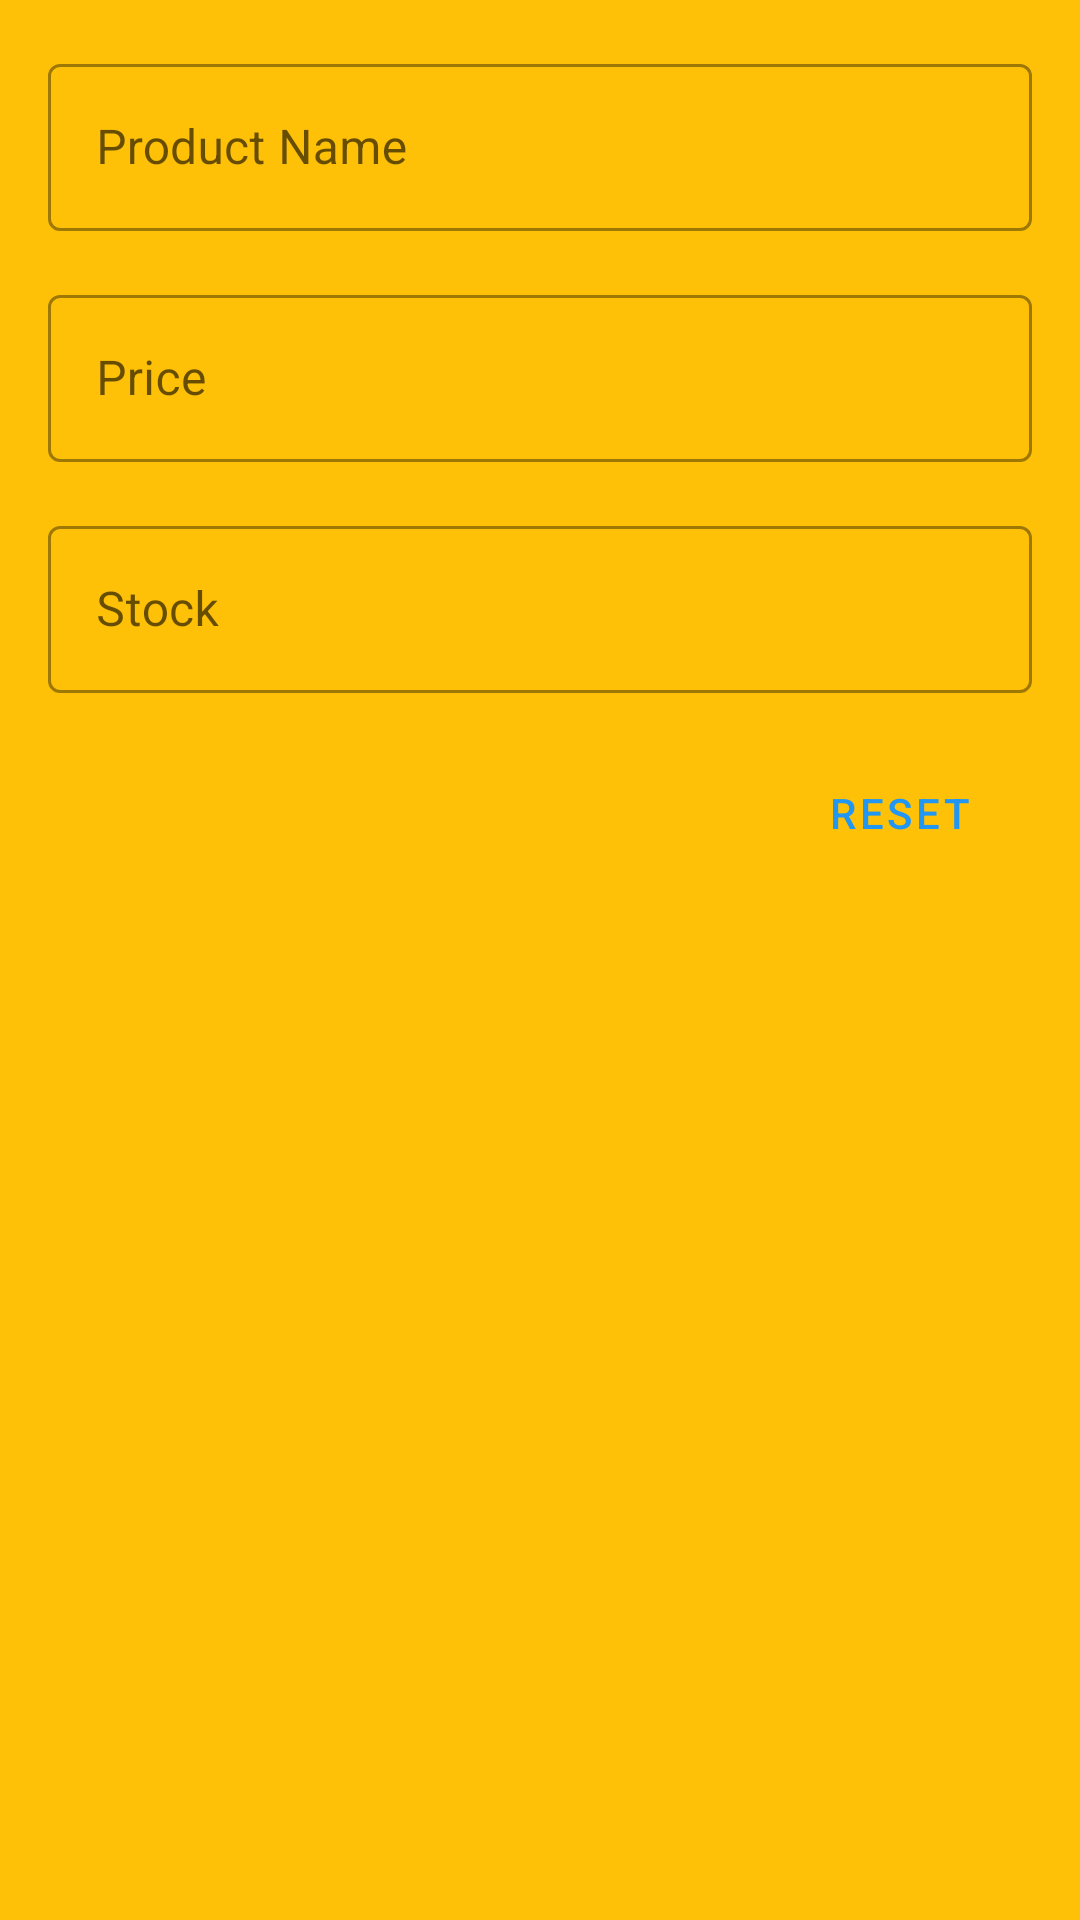

Android layout source for this screen:
<!-- AndroidManifest.xml: application theme Theme.TechGear -->
<!-- res/layout/dialog_add_product.xml -->
<?xml version="1.0" encoding="utf-8"?>
<LinearLayout xmlns:android="http://schemas.android.com/apk/res/android"
    android:layout_width="match_parent"
    android:layout_height="wrap_content"
    android:orientation="vertical"
    android:background="@color/accent"
    android:padding="16dp">

    <com.google.android.material.textfield.TextInputLayout
        android:id="@+id/tilName"
        style="@style/Widget.MaterialComponents.TextInputLayout.OutlinedBox"
        android:layout_width="match_parent"
        android:layout_height="wrap_content"
        android:hint="Product Name">

        <com.google.android.material.textfield.TextInputEditText
            android:id="@+id/etName"
            android:layout_width="match_parent"
            android:layout_height="wrap_content"
            android:inputType="text" />

    </com.google.android.material.textfield.TextInputLayout>

    <com.google.android.material.textfield.TextInputLayout
        android:id="@+id/tilPrice"
        style="@style/Widget.MaterialComponents.TextInputLayout.OutlinedBox"
        android:layout_width="match_parent"
        android:layout_height="wrap_content"
        android:layout_marginTop="16dp"
        android:hint="Price">

        <com.google.android.material.textfield.TextInputEditText
            android:id="@+id/etPrice"
            android:layout_width="match_parent"
            android:layout_height="wrap_content"
            android:inputType="numberDecimal" />

    </com.google.android.material.textfield.TextInputLayout>

    <com.google.android.material.textfield.TextInputLayout
        android:id="@+id/tilStock"
        style="@style/Widget.MaterialComponents.TextInputLayout.OutlinedBox"
        android:layout_width="match_parent"
        android:layout_height="wrap_content"
        android:layout_marginTop="16dp"
        android:hint="Stock">

        <com.google.android.material.textfield.TextInputEditText
            android:id="@+id/etStock"
            android:layout_width="match_parent"
            android:layout_height="wrap_content"
            android:inputType="number" />

    </com.google.android.material.textfield.TextInputLayout>

    <com.google.android.material.button.MaterialButton
        android:id="@+id/btnReset"
        android:layout_width="wrap_content"
        android:layout_height="wrap_content"
        android:layout_gravity="end"
        android:layout_marginTop="16dp"
        android:text="Reset"
        style="@style/Widget.MaterialComponents.Button.TextButton" />

</LinearLayout>
<!-- resources referenced by this layout -->
<resources>
  <color name="accent">#FFC107</color>
  <style name="Theme.TechGear" parent="Theme.MaterialComponents.DayNight.NoActionBar">
          <item name="colorPrimary">@color/primary</item>
          <item name="colorPrimaryVariant">@color/primary_dark</item>
          <item name="colorOnPrimary">@color/accent_dark</item>
          <item name="colorSecondary">@color/accent</item>
          <item name="colorSecondaryVariant">@color/accent_dark</item>
          <item name="colorOnSecondary">@color/black</item>
          <item name="android:statusBarColor">?attr/colorPrimaryVariant</item>
      </style>
  <color name="primary">#2196F3</color>
  <color name="primary_dark">#1976D2</color>
  <color name="accent_dark">#FFA000</color>
  <color name="black">#FF000000</color>
</resources>
